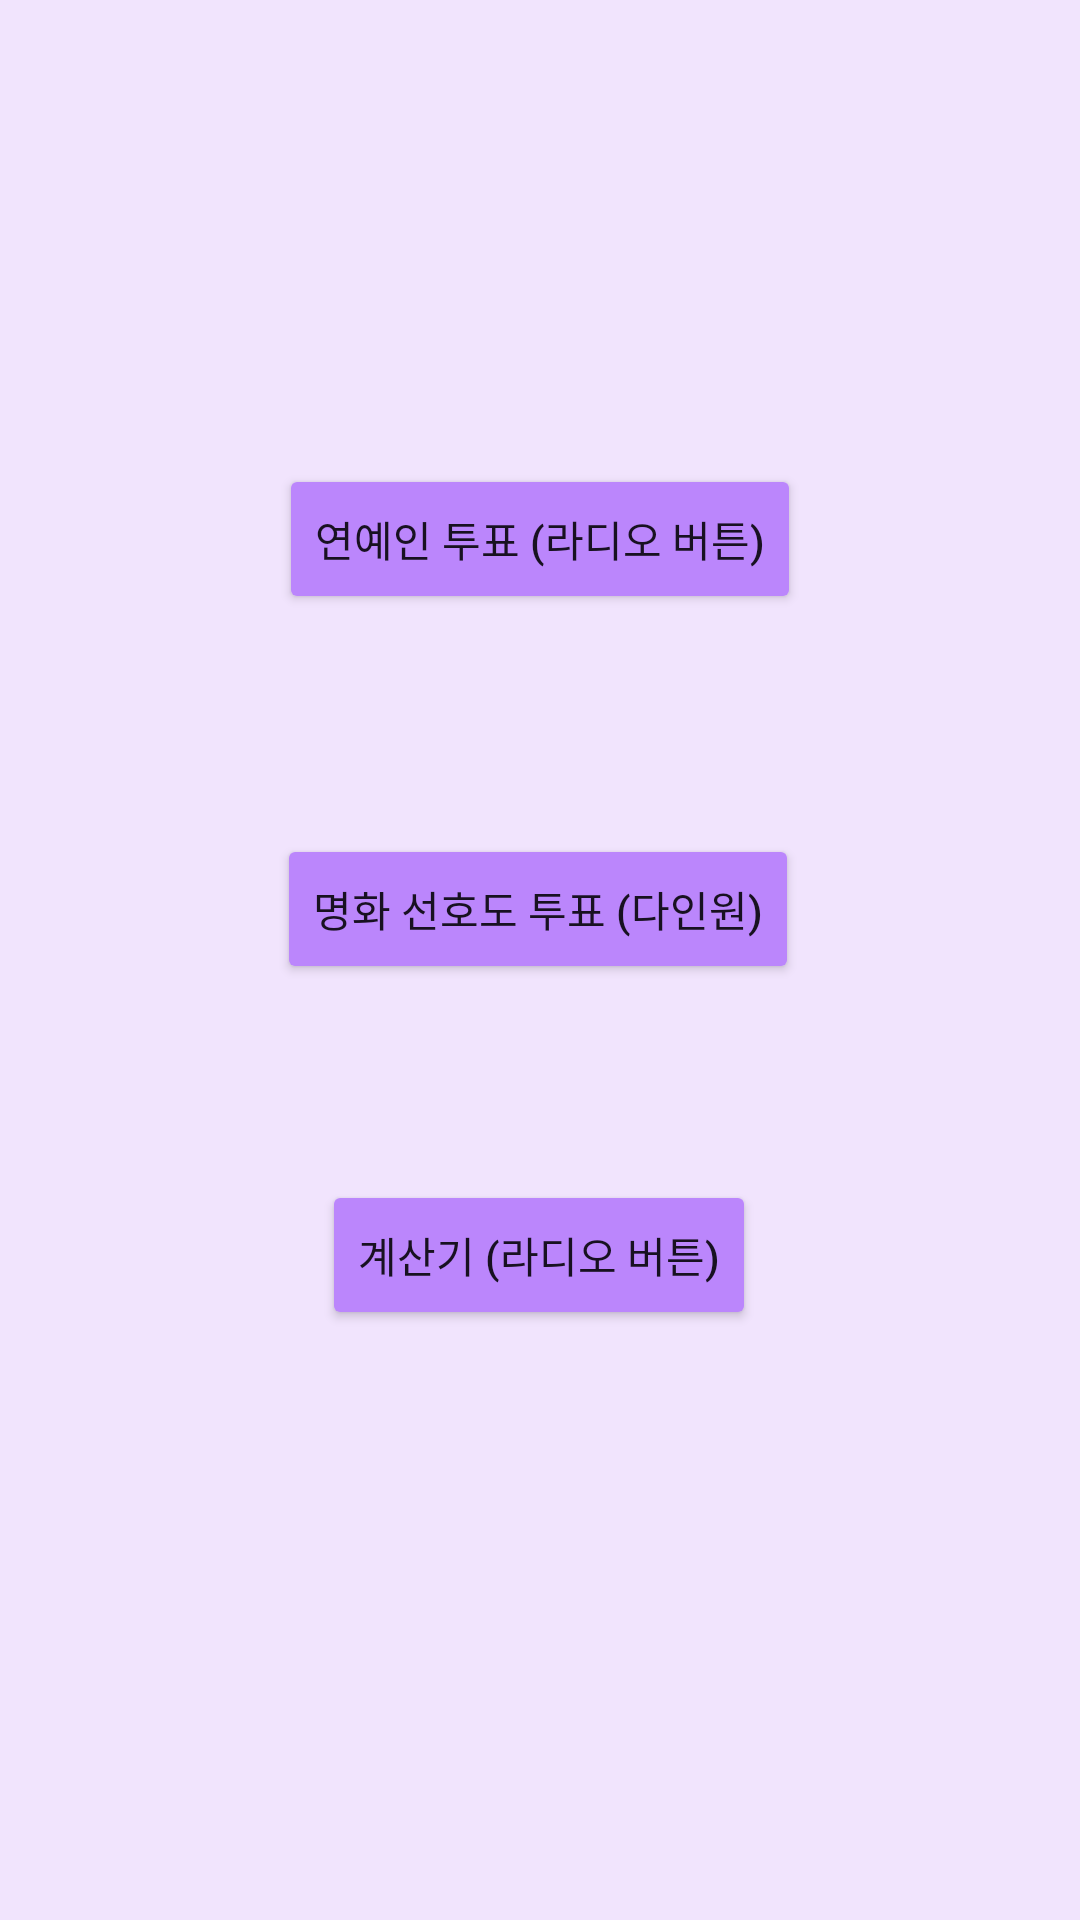

Produce the Android XML layout that renders to this screen, including the resource entries it uses.
<!-- AndroidManifest.xml: application theme Theme.Vote_radio -->
<!-- res/layout/activity_main.xml -->
<?xml version="1.0" encoding="utf-8"?>
<androidx.constraintlayout.widget.ConstraintLayout xmlns:android="http://schemas.android.com/apk/res/android"
    xmlns:app="http://schemas.android.com/apk/res-auto"
    xmlns:tools="http://schemas.android.com/tools"
    android:layout_width="match_parent"
    android:layout_height="match_parent"
    android:background="#F1E4FD"
    tools:context=".MainActivity">

    <Button
        android:id="@+id/button1"
        android:layout_width="wrap_content"
        android:layout_height="50dp"
        android:text="연예인 투표 (라디오 버튼)"
        app:backgroundTint="@color/purple_200"
        app:layout_constraintBottom_toBottomOf="parent"
        app:layout_constraintLeft_toLeftOf="parent"
        app:layout_constraintRight_toRightOf="parent"
        app:layout_constraintTop_toTopOf="parent"
        app:layout_constraintVertical_bias="0.262" />

    <Button
        android:id="@+id/button2"
        android:layout_width="wrap_content"
        android:layout_height="50dp"
        android:text="명화 선호도 투표 (다인원)"
        app:backgroundTint="@color/purple_200"
        app:layout_constraintBottom_toBottomOf="parent"
        app:layout_constraintHorizontal_bias="0.497"
        app:layout_constraintLeft_toLeftOf="parent"
        app:layout_constraintRight_toRightOf="parent"
        app:layout_constraintTop_toTopOf="@+id/button1"
        app:layout_constraintVertical_bias="0.283" />

    <Button
        android:id="@+id/button3"
        android:layout_width="wrap_content"
        android:layout_height="50dp"
        android:text="계산기 (라디오 버튼)"
        app:backgroundTint="@color/purple_200"
        app:layout_constraintBottom_toBottomOf="parent"
        app:layout_constraintHorizontal_bias="0.498"
        app:layout_constraintLeft_toLeftOf="parent"
        app:layout_constraintRight_toRightOf="parent"
        app:layout_constraintTop_toTopOf="@+id/button2"
        app:layout_constraintVertical_bias="0.37" />


</androidx.constraintlayout.widget.ConstraintLayout>
<!-- resources referenced by this layout -->
<resources>
  <style name="Theme.Vote_radio" parent="Theme.MaterialComponents.DayNight.DarkActionBar">
          
          <item name="colorPrimary">@color/purple_500</item>
          <item name="colorPrimaryVariant">@color/purple_700</item>
          <item name="colorOnPrimary">@color/white</item>
          
          <item name="colorSecondary">@color/teal_200</item>
          <item name="colorSecondaryVariant">@color/teal_700</item>
          <item name="colorOnSecondary">@color/black</item>
          
          <item name="android:statusBarColor" tools:targetApi="l">?attr/colorPrimaryVariant</item>
          
      </style>
  <!-- not gathered from this repository: default colours our renderer supplied (Android Studio template values) -->
  <color name="purple_200">#FFBB86FC</color>
  <color name="purple_500">#FF6200EE</color>
  <color name="purple_700">#FF3700B3</color>
  <color name="teal_200">#FF03DAC5</color>
  <color name="teal_700">#FF018786</color>
  <color name="black">#FF000000</color>
  <color name="white">#FFFFFFFF</color>
</resources>
